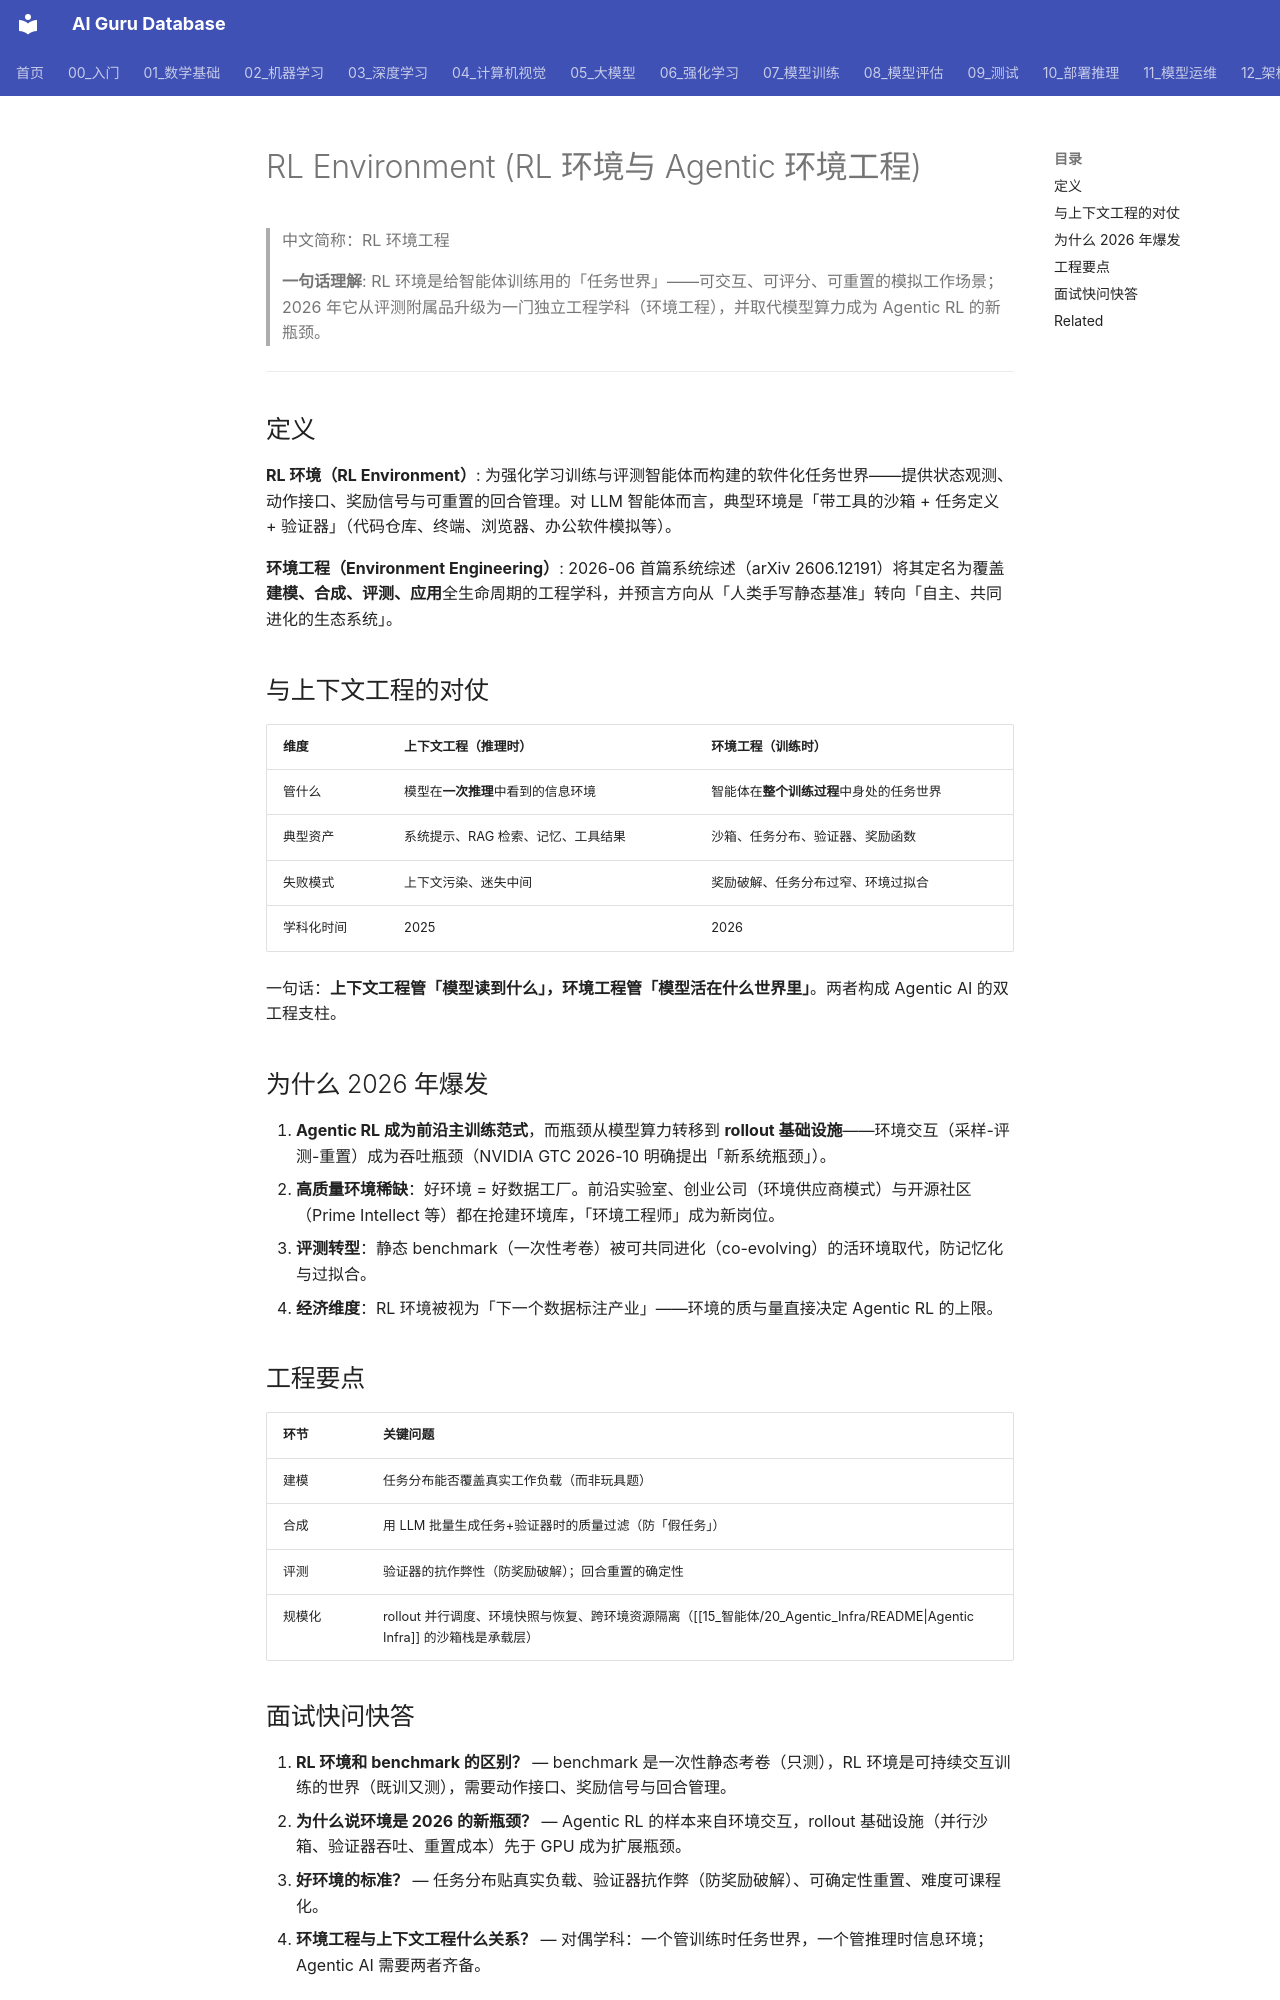

repository: ai-guru-global/ai-guru-database · page: 概念/Agent/rl-environment/index.html · generator: mkdocs

---
title: "RL Environment (RL 环境与 Agentic 环境工程)"
tags: [rl-environment, environment-engineering, agentic-rl, agent-harness, evaluation]
created: 2026-11-09
updated: 2026-11-09
tier: core
aliases:
  - "RL Environment"
  - "RL 环境工程"
  - "Agentic Environment Engineering"
  - "环境工程"
  - "RL Environments"
category: -concepts
lifecycle: seed
review_by: 2027-02-09
relationships:
  - target: "概念/Agent/agent-harness"
    type: paired_with
  - target: "概念/Training/reward-modeling"
    type: requires
  - target: "概念/LLM/context-engineering"
    type: analogous_to
sources:
  - "arXiv 2606.12191 (Agentic Environment Engineering for LLMs: A Survey, 2026-06)"
  - "NVIDIA GTC session: The New Systems Bottleneck for Agentic AI (2026-10-22)"
name_zh: "RL 环境工程"
---

# RL Environment (RL 环境与 Agentic 环境工程)

> 中文简称：RL 环境工程

> **一句话理解**: RL 环境是给智能体训练用的「任务世界」——可交互、可评分、可重置的模拟工作场景；2026 年它从评测附属品升级为一门独立工程学科（环境工程），并取代模型算力成为 Agentic RL 的新瓶颈。

---

## 定义

**RL 环境（RL Environment）**: 为强化学习训练与评测智能体而构建的软件化任务世界——提供状态观测、动作接口、奖励信号与可重置的回合管理。对 LLM 智能体而言，典型环境是「带工具的沙箱 + 任务定义 + 验证器」（代码仓库、终端、浏览器、办公软件模拟等）。

**环境工程（Environment Engineering）**: 2026-06 首篇系统综述（arXiv 2606.12191）将其定名为覆盖**建模、合成、评测、应用**全生命周期的工程学科，并预言方向从「人类手写静态基准」转向「自主、共同进化的生态系统」。

## 与上下文工程的对仗

| 维度 | 上下文工程（推理时） | 环境工程（训练时） |
|------|------|------|
| 管什么 | 模型在**一次推理**中看到的信息环境 | 智能体在**整个训练过程**中身处的任务世界 |
| 典型资产 | 系统提示、RAG 检索、记忆、工具结果 | 沙箱、任务分布、验证器、奖励函数 |
| 失败模式 | 上下文污染、迷失中间 | 奖励破解、任务分布过窄、环境过拟合 |
| 学科化时间 | 2025 | 2026 |

一句话：**上下文工程管「模型读到什么」，环境工程管「模型活在什么世界里」**。两者构成 Agentic AI 的双工程支柱。

## 为什么 2026 年爆发

1. **Agentic RL 成为前沿主训练范式**，而瓶颈从模型算力转移到 **rollout 基础设施**——环境交互（采样-评测-重置）成为吞吐瓶颈（NVIDIA GTC 2026-10 明确提出「新系统瓶颈」）。
2. **高质量环境稀缺**：好环境 = 好数据工厂。前沿实验室、创业公司（环境供应商模式）与开源社区（Prime Intellect 等）都在抢建环境库，「环境工程师」成为新岗位。
3. **评测转型**：静态 benchmark（一次性考卷）被可共同进化（co-evolving）的活环境取代，防记忆化与过拟合。
4. **经济维度**：RL 环境被视为「下一个数据标注产业」——环境的质与量直接决定 Agentic RL 的上限。

## 工程要点

| 环节 | 关键问题 |
|------|------|
| 建模 | 任务分布能否覆盖真实工作负载（而非玩具题） |
| 合成 | 用 LLM 批量生成任务+验证器时的质量过滤（防「假任务」） |
| 评测 | 验证器的抗作弊性（防奖励破解）；回合重置的确定性 |
| 规模化 | rollout 并行调度、环境快照与恢复、跨环境资源隔离（[[15_智能体/20_Agentic_Infra/README\|Agentic Infra]] 的沙箱栈是承载层） |
